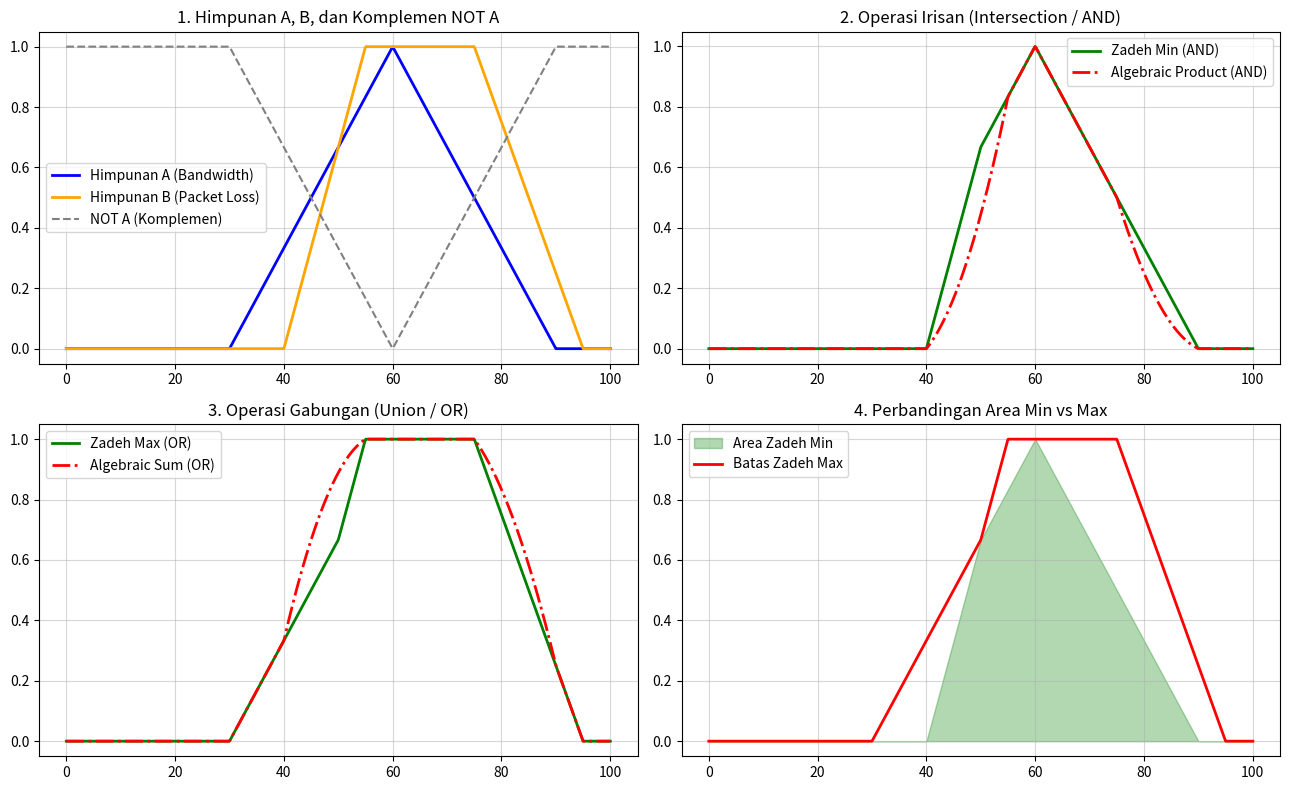

The matplotlib source for this figure:
import numpy as np
import matplotlib.pyplot as plt

# 1. DEFINISI FUNGSI KEANGGOTAAN
def mf_bandwidth_a(x):
    """Segitiga [30, 60, 90]"""
    return np.maximum(0.0, np.minimum((x - 30.0) / 30.0, (90.0 - x) / 30.0))

def mf_packet_loss_b(x):
    """Trapesium [40, 55, 75, 95]"""
    term1 = (x - 40.0) / 15.0
    term2 = (95.0 - x) / 20.0
    return np.maximum(0.0, np.minimum(term1, np.minimum(1.0, term2)))

# 2. OPERATOR LOGIKA FUZZY
def tnorm_min(a, b): return np.minimum(a, b)
def tnorm_product(a, b): return a * b
def tconorm_max(a, b): return np.maximum(a, b)
def tconorm_algebraic_sum(a, b): return a + b - (a * b)
def fuzzy_not(a): return 1.0 - a

# 3. DOMAIN SEMESTA X = [0, 100]
x = np.linspace(0, 100, 1000)
mu_a = mf_bandwidth_a(x)
mu_b = mf_packet_loss_b(x)

# 4. PLOTTING OPERASI FUZZY
fig, axes = plt.subplots(2, 2, figsize=(13, 8))

# Plot 1: Himpunan Dasar A, B, dan NOT A
axes[0, 0].plot(x, mu_a, label='Himpunan A (Bandwidth)', color='blue', linewidth=2)
axes[0, 0].plot(x, mu_b, label='Himpunan B (Packet Loss)', color='orange', linewidth=2)
axes[0, 0].plot(x, fuzzy_not(mu_a), label='NOT A (Komplemen)', color='gray', linestyle='--', linewidth=1.5)
axes[0, 0].set_title('1. Himpunan A, B, dan Komplemen NOT A')
axes[0, 0].grid(True, alpha=0.5)
axes[0, 0].legend()

# Plot 2: Irisan (AND)
axes[0, 1].plot(x, tnorm_min(mu_a, mu_b), label='Zadeh Min (AND)', color='green', linewidth=2)
axes[0, 1].plot(x, tnorm_product(mu_a, mu_b), label='Algebraic Product (AND)', color='red', linestyle='-.', linewidth=2)
axes[0, 1].set_title('2. Operasi Irisan (Intersection / AND)')
axes[0, 1].grid(True, alpha=0.5)
axes[0, 1].legend()

# Plot 3: Gabungan (OR)
axes[1, 0].plot(x, tconorm_max(mu_a, mu_b), label='Zadeh Max (OR)', color='green', linewidth=2)
axes[1, 0].plot(x, tconorm_algebraic_sum(mu_a, mu_b), label='Algebraic Sum (OR)', color='red', linestyle='-.', linewidth=2)
axes[1, 0].set_title('3. Operasi Gabungan (Union / OR)')
axes[1, 0].grid(True, alpha=0.5)
axes[1, 0].legend()

# Plot 4: Area Irisan vs Gabungan
axes[1, 1].fill_between(x, tnorm_min(mu_a, mu_b), color='green', alpha=0.3, label='Area Zadeh Min')
axes[1, 1].plot(x, tconorm_max(mu_a, mu_b), color='red', linewidth=2, label='Batas Zadeh Max')
axes[1, 1].set_title('4. Perbandingan Area Min vs Max')
axes[1, 1].grid(True, alpha=0.5)
axes[1, 1].legend()

plt.tight_layout()
plt.show()

# 5. PENGUJIAN TEPAT PADA 4 POINT THROUGHPUT
titik_uji = [35.0, 50.0, 65.0, 80.0]

print("=" * 90)
print(f"{'Throughput':<12} | {'μ_A':<8} | {'μ_B':<8} | {'Zadeh Min':<10} | {'Alg Prod':<10} | {'Zadeh Max':<10} | {'Alg Sum':<10} | {'NOT A':<8}")
print("=" * 90)

for val in titik_uji:
    a = mf_bandwidth_a(val)
    b = mf_packet_loss_b(val)
    print(f"{val:<12.1f} | {a:<8.4f} | {b:<8.4f} | {tnorm_min(a, b):<10.4f} | {tnorm_product(a, b):<10.4f} | {tconorm_max(a, b):<10.4f} | {tconorm_algebraic_sum(a, b):<10.4f} | {fuzzy_not(a):<8.4f}")

print("=" * 90)
